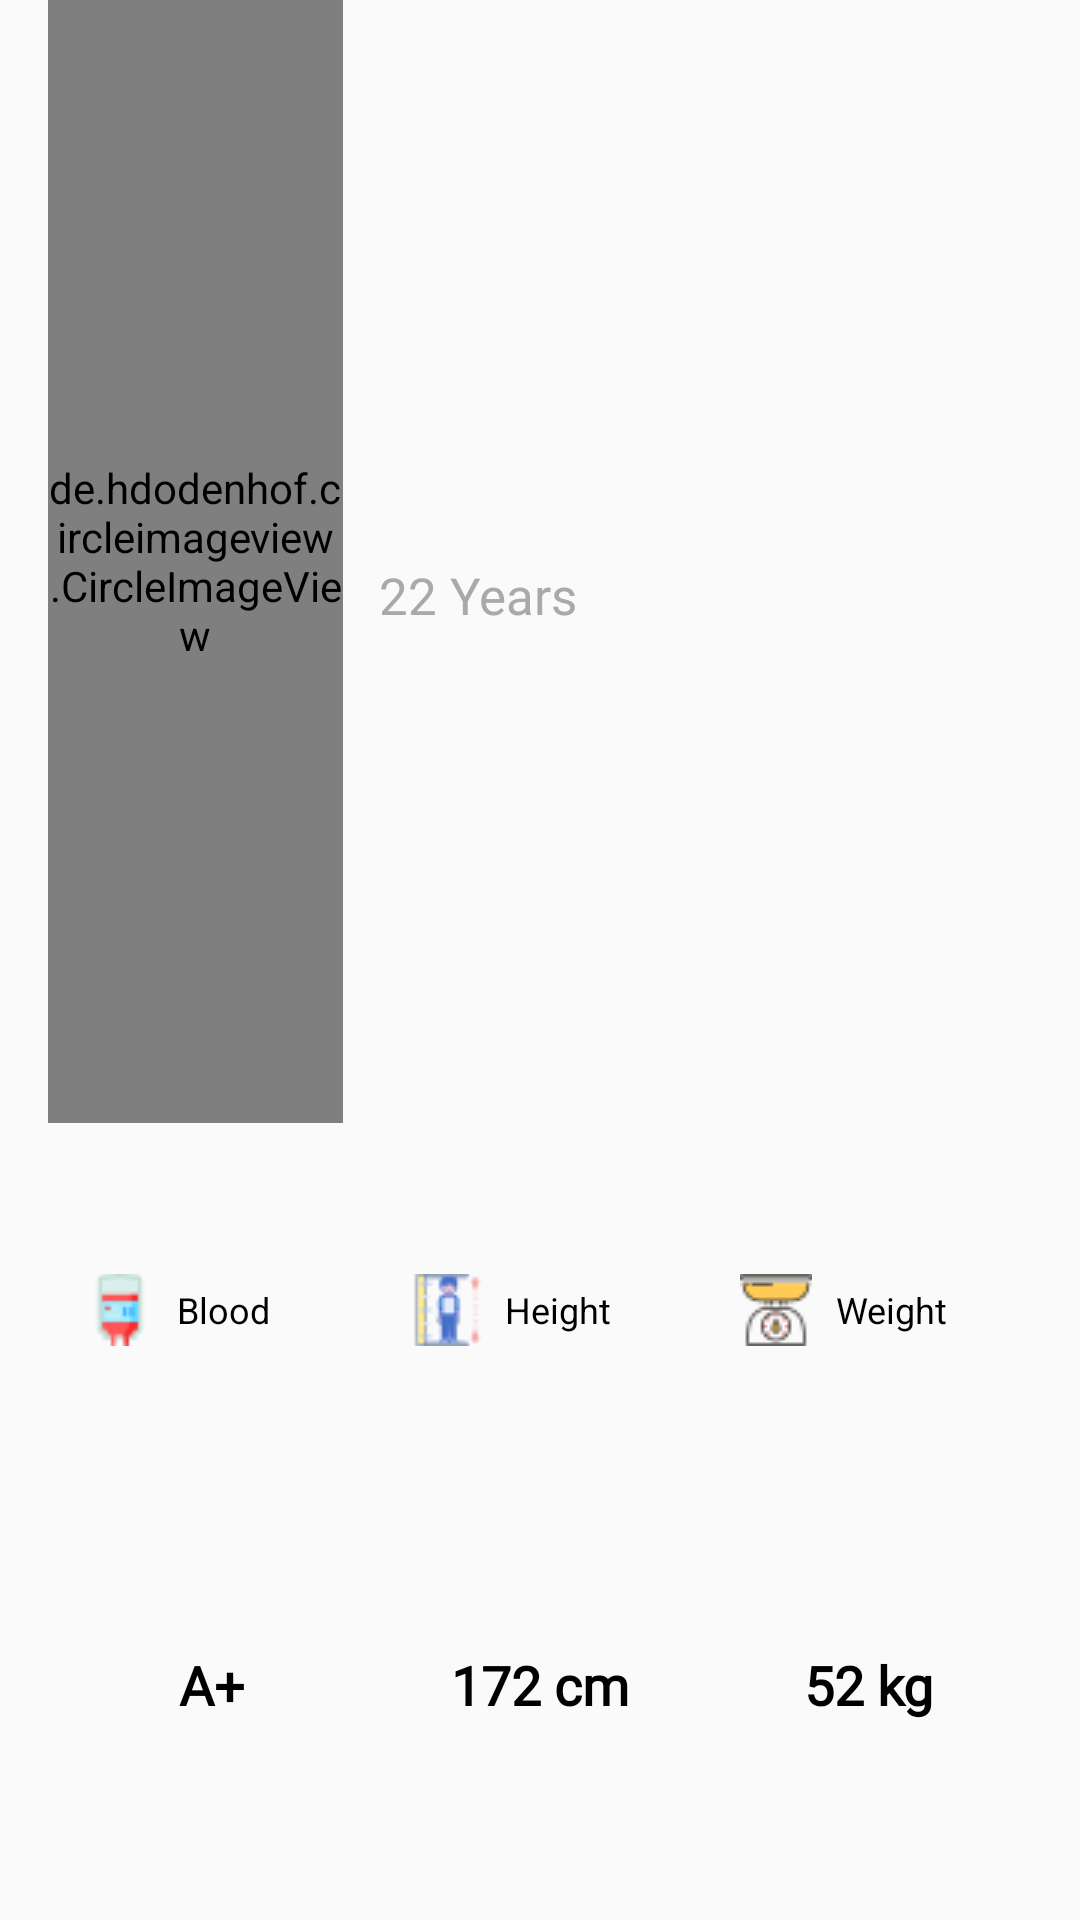

Produce the Android XML layout that renders to this screen, including the resource entries it uses.
<!-- AndroidManifest.xml: application theme AppTheme -->
<!-- res/layout/nav_header_main.xml -->
<?xml version="1.0" encoding="utf-8"?>
<LinearLayout xmlns:android="http://schemas.android.com/apk/res/android"
    xmlns:app="http://schemas.android.com/apk/res-auto"
    android:layout_width="match_parent"
    android:layout_height="@dimen/nav_header_height"
    android:background="@drawable/side_nav_bar"
    android:gravity="bottom"
    android:orientation="vertical"
    android:weightSum="10"
    android:paddingBottom="@dimen/activity_vertical_margin"
    android:paddingLeft="@dimen/activity_horizontal_margin"
    android:paddingRight="@dimen/activity_horizontal_margin"
    android:theme="@style/ThemeOverlay.AppCompat.Dark">

    <LinearLayout
        android:layout_width="match_parent"
        android:layout_height="0dp"
        android:layout_weight="6"
        android:orientation="horizontal"
        android:weightSum="10">

        <de.hdodenhof.circleimageview.CircleImageView
            xmlns:app="http://schemas.android.com/apk/res-auto"
            android:id="@+id/imageView"
            android:layout_width="0dp"
            android:layout_weight="3"
            android:layout_height="match_parent"
            android:layout_centerHorizontal="true"
            android:layout_centerVertical="true"
            app:civ_border_color="#fff"
            app:civ_border_width="3dp" />

        <LinearLayout
            android:layout_width="0dp"
            android:layout_weight="7"
            android:layout_height="match_parent"
            android:orientation="vertical"
            android:weightSum="2">

            <TextView
                android:layout_width="match_parent"
                android:layout_height="0dp"
                android:layout_weight="1"
                android:paddingTop="22dp"
                android:paddingLeft="12dp"
                android:textStyle="bold"
                android:fontFamily="@font/roboto_bold"
                android:textSize="19dp"
                android:id="@+id/user_name"
                android:textColor="#000000"
                />

            <TextView
                android:id="@+id/age"
                android:layout_width="match_parent"
                android:layout_height="0dp"
                android:fontFamily="@font/roboto_regular"
                android:layout_weight="1"
                android:text="22 Years"
                android:paddingLeft="12dp"
                android:textSize="17dp"
                android:textColor="#a9a9a9"
                />

        </LinearLayout>

    </LinearLayout>

    <LinearLayout
    android:layout_width="match_parent"
    android:layout_height="0dp"
    android:layout_weight="4"
        android:orientation="horizontal"
        android:weightSum="3">

        <LinearLayout
            android:layout_width="0dp"
            android:layout_weight="1"
            android:layout_height="match_parent"
            android:orientation="vertical"
            android:weightSum="2">

            <TextView
                android:layout_width="match_parent"
                android:layout_height="0dp"
                android:layout_weight="1"
                android:drawableLeft="@drawable/blood_color1"
                android:text="Blood"
                android:paddingLeft="12dp"
                android:drawablePadding="7dp"
                android:gravity="center_vertical"
                android:textSize="12dp"
                android:textColor="#000000"></TextView>
            <TextView
                android:id="@+id/nav_bg"
                android:layout_width="match_parent"
                android:layout_height="0dp"
                android:layout_weight="1"
                android:text="A+"
                android:fontFamily="@font/roboto_bold"
                android:textStyle="bold"
                android:gravity="center"
                android:textSize="18dp"
                android:textColor="#000000"></TextView>

        </LinearLayout>

        <LinearLayout
        android:layout_width="0dp"
        android:layout_weight="1"
        android:layout_height="match_parent"
            android:orientation="vertical"
            android:weightSum="2">
            <TextView
                android:layout_width="match_parent"
                android:layout_height="0dp"
                android:layout_weight="1"
                android:text="Height"
                android:drawableLeft="@drawable/height_color"
                android:drawablePadding="7dp"
                android:gravity="center_vertical"
                android:paddingLeft="12dp"
                android:textSize="12dp"
                android:textColor="#000000"></TextView>
            <TextView
                android:layout_width="match_parent"
                android:layout_height="0dp"
                android:layout_weight="1"
                android:text="172 cm"
                android:id="@+id/nav_height"
                android:textStyle="bold"
                android:fontFamily="@font/roboto_bold"
                android:gravity="center"
                android:textSize="18dp"
                android:textColor="#000000"></TextView>
        </LinearLayout>

        <LinearLayout
        android:layout_width="0dp"
        android:layout_weight="1"
        android:layout_height="match_parent"
            android:orientation="vertical"
            android:weightSum="2">
            <TextView
                android:layout_width="match_parent"
                android:layout_height="0dp"
                android:layout_weight="1"
                android:text="Weight"
                android:drawableLeft="@drawable/weight_color"
                android:drawablePadding="8dp"
                android:gravity="center_vertical"
                android:paddingLeft="12dp"
                android:textSize="12dp"
                android:textColor="#000000"></TextView>
            <TextView
                android:layout_width="match_parent"
                android:layout_height="0dp"
                android:fontFamily="@font/roboto_bold"
                android:layout_weight="1"
                android:text="52 kg"
                android:id="@+id/nav_weight"
                android:textStyle="bold"
                android:gravity="center"
                android:textSize="18dp"
                android:textColor="#000000"></TextView>
        </LinearLayout>

</LinearLayout>



</LinearLayout>
<!-- resources referenced by this layout -->
<resources>
  <dimen name="activity_horizontal_margin">16dp</dimen>
  <dimen name="activity_vertical_margin">16dp</dimen>
  <dimen name="nav_header_height">176dp</dimen>
  <!-- drawable blood_color1: png bitmap (drawable, 791 bytes) -->
  <!-- drawable height_color: png bitmap (drawable, 1265 bytes) -->
  <!-- drawable weight_color: png bitmap (drawable, 1197 bytes) -->
  <style name="AppTheme" parent="Theme.AppCompat.Light.NoActionBar">
          
          <item name="colorPrimary">@color/colorPrimary</item>
          <item name="colorPrimaryDark">@color/colorPrimaryDark</item>
          <item name="colorAccent">@color/colorAccent</item>
      </style>
  <color name="colorPrimary">#fe5f55</color>
  <color name="colorPrimaryDark">#885053</color>
  <color name="colorAccent">#F5CE71</color>
</resources>
